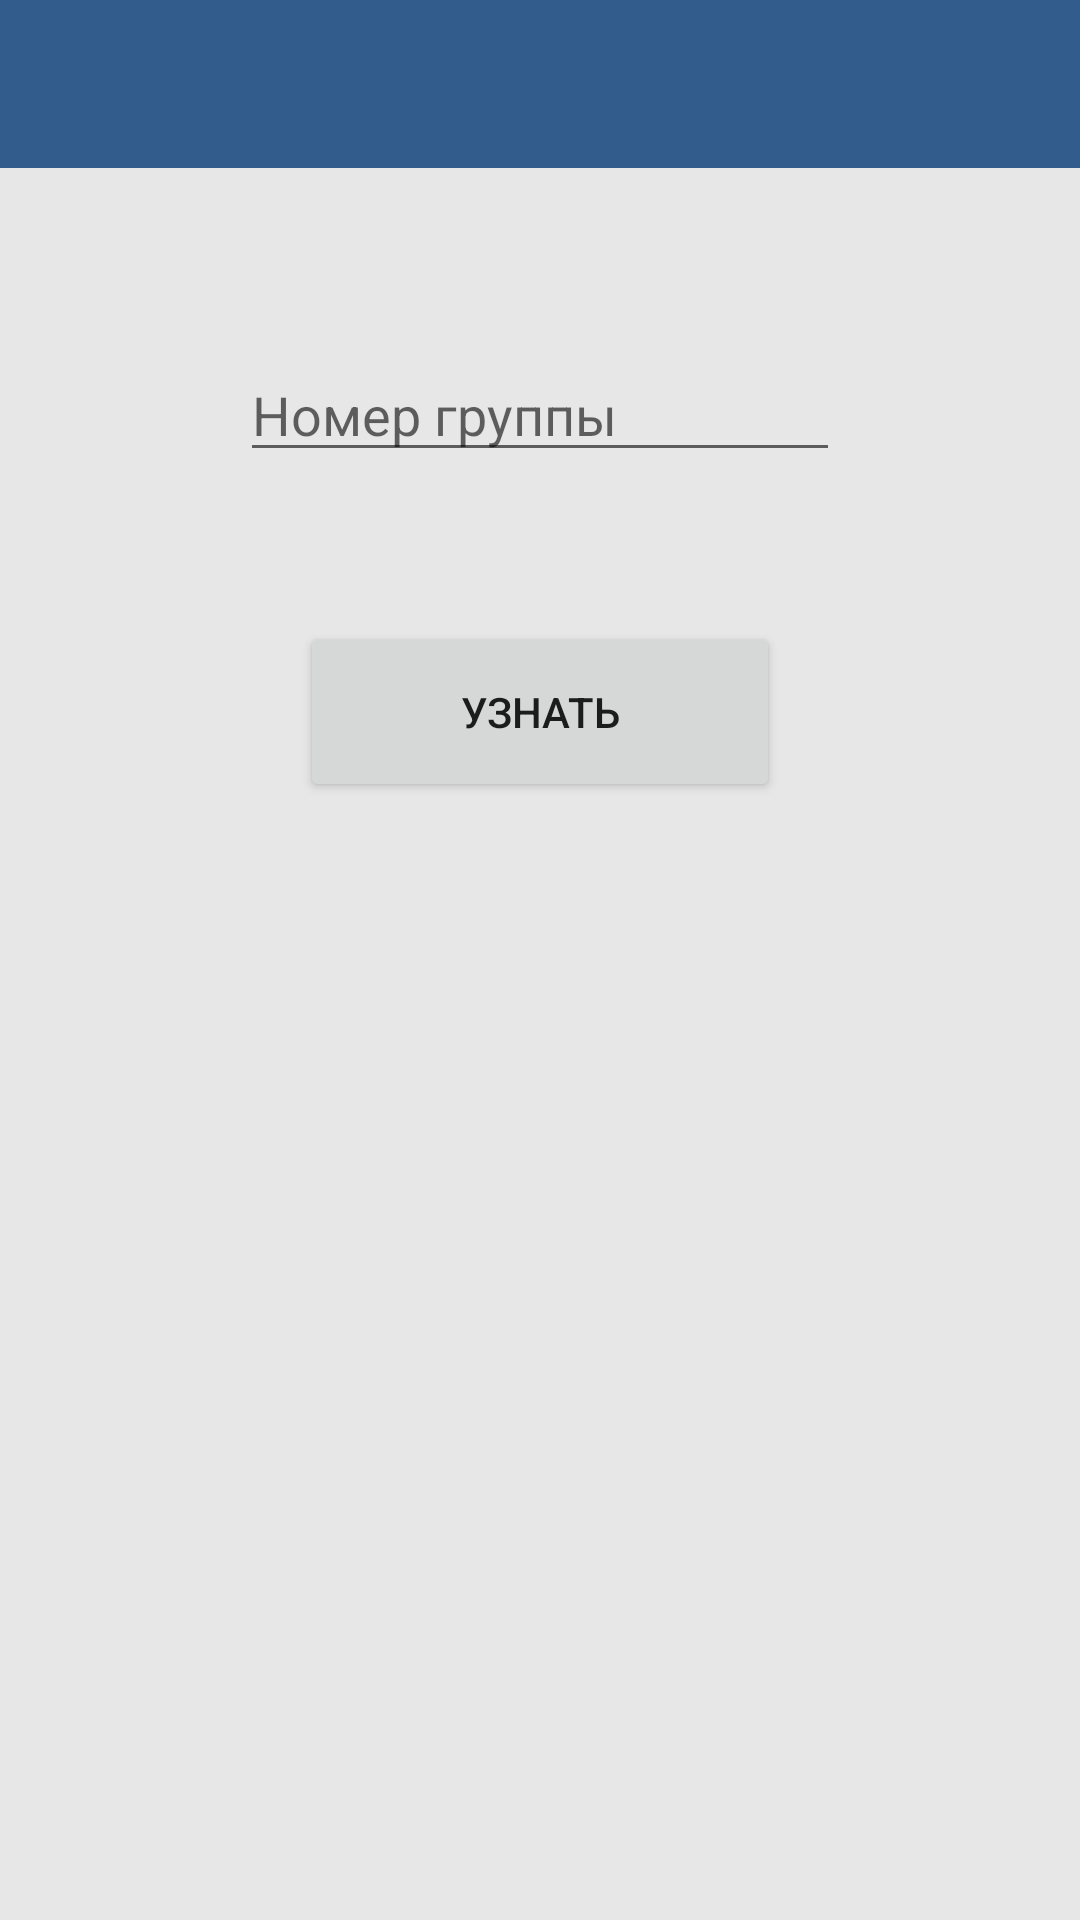

The Android layout XML behind this screen, and the referenced resources:
<!-- AndroidManifest.xml: application theme AppTheme -->
<!-- res/layout/activity_profile.xml -->
<?xml version="1.0" encoding="utf-8"?>
<LinearLayout xmlns:android="http://schemas.android.com/apk/res/android"
    android:layout_width="match_parent"
    android:layout_height="match_parent"
    xmlns:app="http://schemas.android.com/apk/res-auto"
    android:orientation="vertical">

    <android.support.v7.widget.Toolbar
        android:layout_width="match_parent"
        android:layout_height="?attr/actionBarSize"
        android:background="@color/colorPrimary"
        app:titleTextColor="#fff"
        android:id="@+id/toolbar"/>

    <EditText
        android:layout_width="200dp"
        android:layout_height="wrap_content"
        android:hint="Номер группы"
        android:layout_marginTop="60dp"
        android:layout_gravity="center"
        android:id="@+id/numGroup"/>
    <Button
        android:layout_width="160dp"
        android:layout_height="60dp"
        android:layout_marginTop="50dp"
        android:layout_gravity="center"
        android:text="Узнать"
        android:id="@+id/btn"/>

</LinearLayout>
<!-- resources referenced by this layout -->
<resources>
  <color name="colorPrimary">#325C8C</color>
  <style name="AppTheme" parent="Theme.AppCompat.Light.NoActionBar">
          
          <item name="colorPrimary">@color/colorPrimary</item>
          <item name="colorPrimaryDark">@color/colorPrimaryDark</item>
          <item name="colorAccent">@color/colorAccent</item>
          <item name="android:windowBackground">@color/colorPostWhite</item>
      </style>
  <color name="colorPrimaryDark">#325C8C</color>
  <color name="colorAccent">#FFB8C3D3</color>
  <color name="colorPostWhite">#E7E7E7</color>
</resources>
